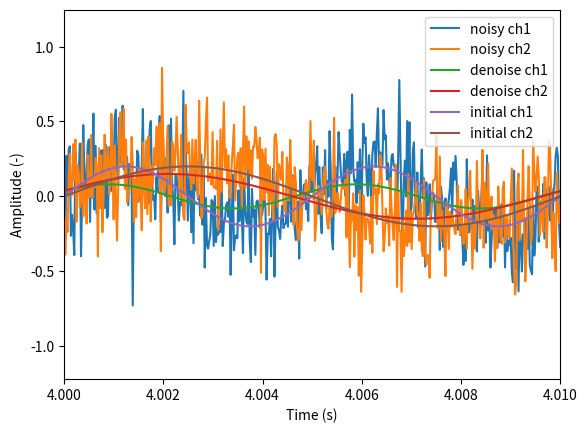

Reproduce this figure in Python.
"""
MIT License

[redacted]

Permission is hereby granted, free of charge, to any person obtaining a copy
of this software and associated documentation files (the "Software"), to deal
in the Software without restriction, including without limitation the rights
to use, copy, modify, merge, publish, distribute, sublicense, and/or sell
copies of the Software, and to permit persons to whom the Software is
furnished to do so, subject to the following conditions:

The above copyright notice and this permission notice shall be included in all
copies or substantial portions of the Software.

THE SOFTWARE IS PROVIDED "AS IS", WITHOUT WARRANTY OF ANY KIND, EXPRESS OR
IMPLIED, INCLUDING BUT NOT LIMITED TO THE WARRANTIES OF MERCHANTABILITY,
FITNESS FOR A PARTICULAR PURPOSE AND NONINFRINGEMENT. IN NO EVENT SHALL THE
AUTHORS OR COPYRIGHT HOLDERS BE LIABLE FOR ANY CLAIM, DAMAGES OR OTHER
LIABILITY, WHETHER IN AN ACTION OF CONTRACT, TORT OR OTHERWISE, ARISING FROM,
OUT OF OR IN CONNECTION WITH THE SOFTWARE OR THE USE OR OTHER DEALINGS IN THE
SOFTWARE.

"""

import numpy as np
import scipy.signal as sig


def Noise_sup(X,b,alpha):
    """
    Noise suppressor by spectral substraction (JMAP)
    Methode : Joint Maximum A Posteriori Spectral Amplitude and Phase Estimator

    Patrick J.Wolfe et Simon J.Godsill. « Efficient Alternatives to the Ephraim
    and Malah Suppression Rule for Audio Signal Enhancement ». In :EURASIP
    Journal on Advances in Signal Processing 2003.10 (sept. 2003)

    ----------------------------------------------------------------------------
    Input
    X : 2D numpy array, STFT of noisy signal
    b : 1D numpy array, noise reference
    alpha : float (0 to 1), coefficient of weight between the current and last window pros

    Output:
    Filter Gk
    """
    Gk = np.zeros(X.shape)
    i = (X[:,0] - b > 0)
    Gk[i,0] = (X[i,0] - b[i])/X[i,0]
    X[:,0] *= Gk[:,0]
    for k in range(1,int(len(X[0,:]) - 1)):
        i = np.logical_and(X[:,k]>0 ,  b > 0)
        Rpost = (X[i,k]**2/b[i]**2)-1
        Rpost_2 = Rpost
        Rpost_2[Rpost_2 < 0] = 0 # R_post with positive value
        Rpost[Rpost == -1] = 0.9999999999999999999 # decimal proplem
        Rprio = (1 - alpha)*(Rpost_2) + alpha*(X[i,k-1]**2/b[i]**2)
        Gk[:,k] = (Rprio + np.sqrt(Rprio**2 +2*(1+Rprio)*(Rprio/(1+Rpost))))/(2*(1+Rprio))
        X[:,k] = X[:,k] * Gk[:,k]
    return(Gk)

def welch(noise,win_size, oneside):
    """
    welch fonction for noise averaging

    ----------------------------------------------------------------------------
    Input
    noise : 2D numpy array, noise
    win_size : int, window size
    oneside : bool, oneside or not FFT

    Output:
    1D numpy array
    """
    win = sig.windows.hann(win_size,sym = False) # bien assymétrique
    Pw_win =  np.sum(win**2) # calcule de l'énergie de la fenêtre
    L = len(noise)
    N = L//win_size
    out = np.zeros(int(win_size))

    for k in range(N-1):
        x   = noise[int(k*win_size) : ( (k+1) * win_size )] * win
        X   = np.abs(np.fft.fft(x))**2/ Pw_win
        out = out*( k / (k+1) ) + ( 1/(k+1) ) * X

    if oneside == True :
        return(out[0:int(win_size/2)+1])
    else :
        return(out)


def Desbruitage(signal,sr,Pw_noise,alpha,win,over,nfft,oneside):
    """
    Main fonction for spectral substraction

    ----------------------------------------------------------------------------
    Input:
    signal : 1D numpy array,
    sr : int sample rate
    Pw_noise : 1D numpy array, reference noise
    alpha : float (0 to 1), coefficient of weight between the current and last window pros
    win : str window 'hann'
    over : int overlap
    nfft : int for zero padding
    oneside : bool oneside or not FFT

    Output:
    1D numpy array signal estimation
    signal size
    """
    out = np.zeros(signal.shape)
    _,_,Zxx = sig.stft(signal[2000:],fs = 1.0,window= sig.windows.hann(win,
        sym = False),nperseg=win,noverlap=over,nfft= nfft,return_onesided=oneside)
    dk = Noise_sup(np.abs(Zxx),Pw_noise, alpha)
    _,sigres = sig.istft(Zxx*dk,fs = 1.0,window=sig.windows.hann(win,
        sym = False),nperseg=win,noverlap=over,nfft=nfft,input_onesided=oneside)

    out[0:len(sigres)] = np.real(sigres)
    return(out,len(sigres))





if __name__ == '__main__' :
    import scipy.io.wavfile as wav
    import matplotlib.pyplot as plt

    # Simulation of noisy sine
    tmax = 10 # s
    sr = int(44.1e3)
    time = np.arange(0,tmax, 1/sr)
    nb_channel = 2 # stereo
    noise = np.random.randn(int(tmax*sr), nb_channel)
    noise = (noise/np.max(noise))
    signal = np.zeros((int(tmax*sr), nb_channel ))
    signal[:,0] = 0.2*np.sin(2*np.pi*200*time)
    signal[:,1] = 0.2*np.sin(2*np.pi*100*time)
    signal += noise

    #parametres
    alpha = 0.98
    win = 4096
    over = int(3/4*win)
    nfft = win
    oneside = False
    ## load noise
    # [redacted]
    # noise_ref = noise/2**15 # 16 bits to -1 1.

    ## estimation bruit
    noise_ref = noise[0:int(2*sr),:] # 2 first seconds of the noise

    nb_ch = len(noise_ref[0,:])
    Pw_noise = []
    for k in range(nb_ch):
        Pw_noise.append(welch(noise_ref[:,k],win,oneside=oneside))

    ## noise_supp
    # [redacted]
    # signal = signal/2**15 # 16 bits to -1 1.
    out = np.zeros(signal.shape)
    for ch in range(nb_ch):
        out[:,ch], _ = Desbruitage(signal[:,ch],sr,Pw_noise[ch],alpha,win,over,nfft,oneside)

    wav.write('denoise_signal.wav', sr, np.int16(0.9*(out/np.max(out))*2**15))
    wav.write('initial_signal.wav', sr, np.int16(0.9*(signal/np.max(signal))*2**15))


    plt.figure()
    plt.plot(time, signal[:,0], label='noisy ch1')
    plt.plot(time, signal[:,1], label='noisy ch2')
    plt.plot(time, out[:,0], label='denoise ch1')
    plt.plot(time, -out[:,1], label='denoise ch2')
    plt.plot(time, 0.2*np.sin(2*np.pi*200*time), label='initial ch1')
    plt.plot(time, 0.2*np.sin(2*np.pi*100*time), label='initial ch2')
    plt.xlabel('Time (s)')
    plt.ylabel('Amplitude (-)')
    plt.legend()
    plt.xlim(4,4.01)
    plt.show()
    
